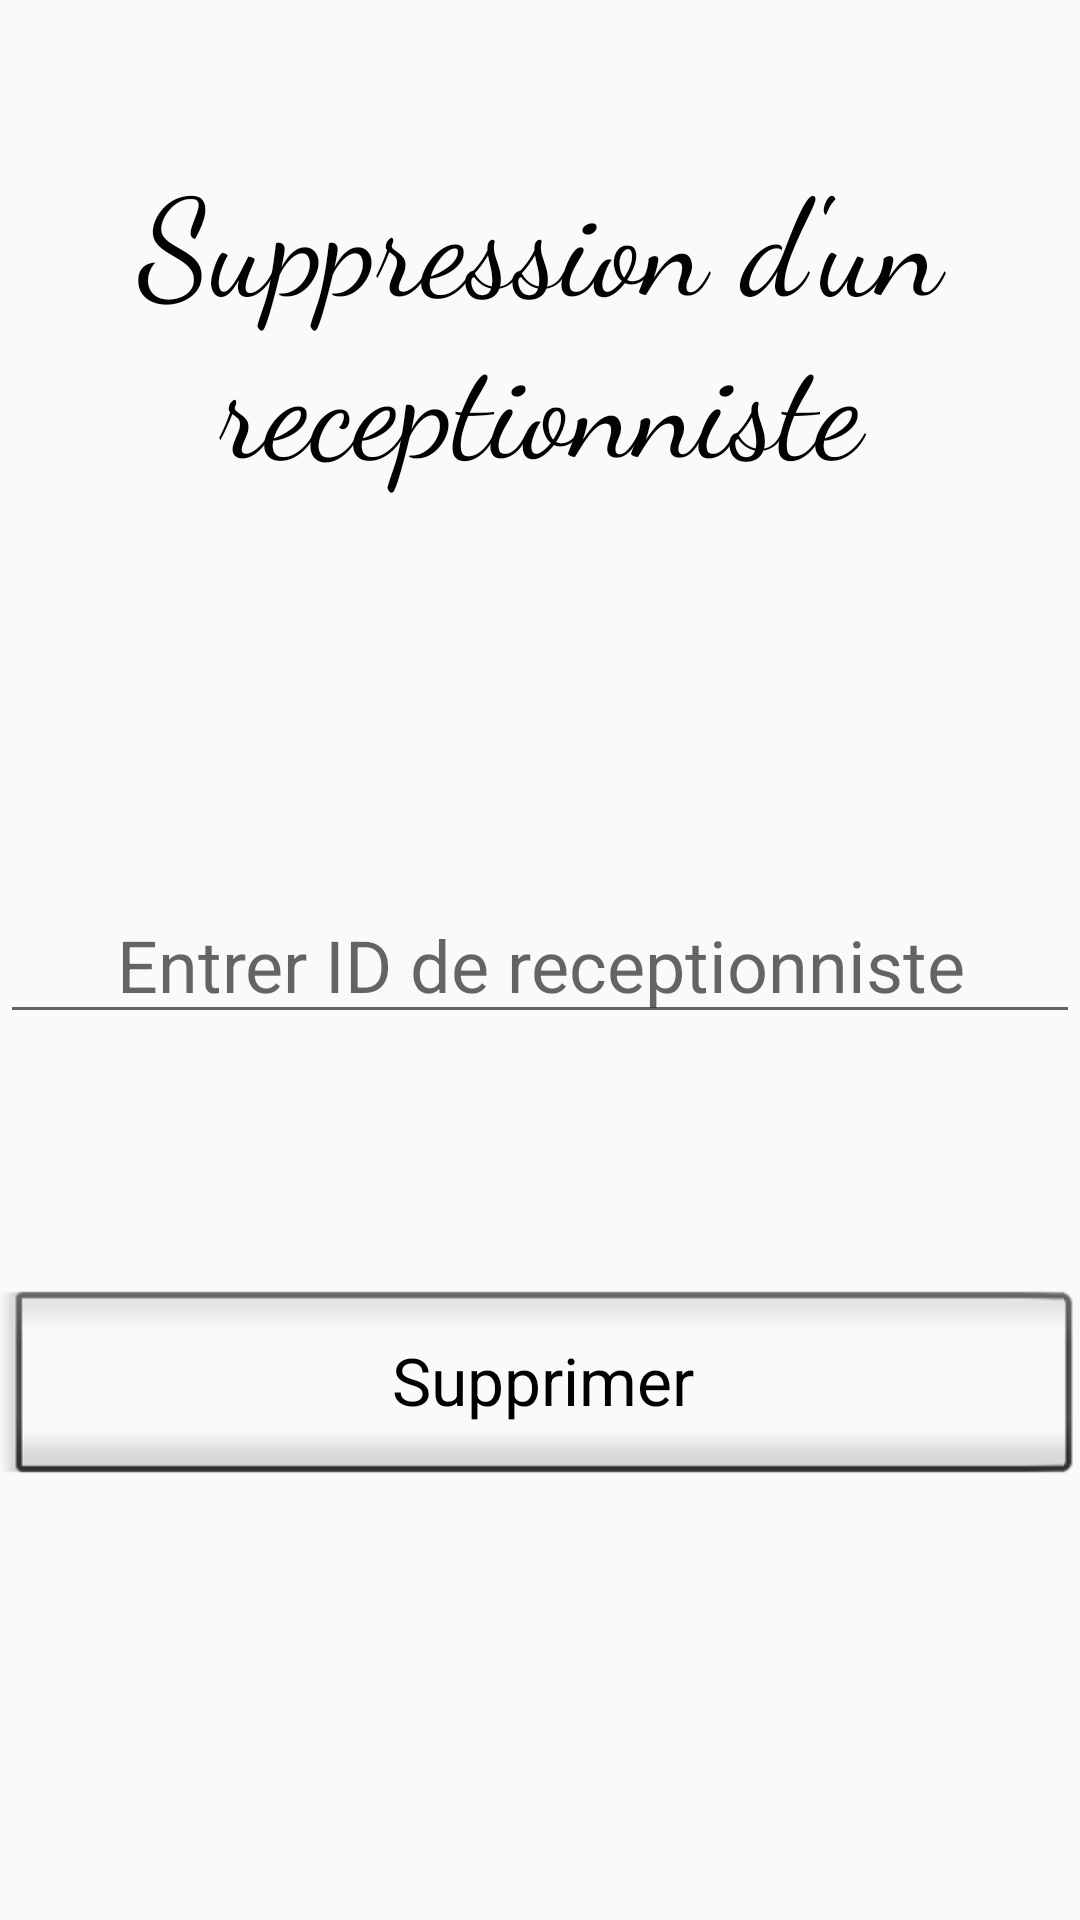

Layout XML and referenced resources for this Android screen:
<!-- AndroidManifest.xml: application theme AppTheme -->
<!-- res/layout/activity_sup_receptionniste.xml -->
<?xml version="1.0" encoding="utf-8"?>
<LinearLayout xmlns:android="http://schemas.android.com/apk/res/android"
    xmlns:app="http://schemas.android.com/apk/res-auto"
    android:layout_width="match_parent"
    android:layout_height="match_parent"
    android:orientation="vertical">

    <LinearLayout
        android:layout_width="match_parent"
        android:layout_height="match_parent"
        android:layout_weight="1"
        android:orientation="horizontal">

        <TextView
            android:id="@+id/txtv"
            android:layout_width="wrap_content"
            android:layout_height="wrap_content"
            android:layout_gravity="center|center_horizontal|center_vertical"
            android:layout_weight="1"
            android:gravity="center|center_horizontal|center_vertical"
            android:text="Suppression d'un receptionniste"
            android:textColor="#030202"
            android:textSize="45sp"
            app:fontFamily="cursive" />
    </LinearLayout>

    <LinearLayout
        android:layout_width="match_parent"
        android:layout_height="match_parent"
        android:layout_weight="1"
        android:orientation="horizontal">

        <EditText
            android:id="@+id/ed_id"
            android:layout_width="wrap_content"
            android:layout_height="wrap_content"
            android:layout_gravity="center|center_horizontal|center_vertical"
            android:layout_weight="1"
            android:ems="10"
            android:gravity="center|center_horizontal|center_vertical"
            android:hint="Entrer ID de receptionniste"
            android:inputType="textPersonName"
            android:textSize="24sp" />
    </LinearLayout>

    <LinearLayout
        android:layout_width="match_parent"
        android:layout_height="match_parent"
        android:layout_weight="1"
        android:orientation="horizontal">

        <Button
            android:id="@+id/btn_sup"
            style="@android:style/Widget.Button.Inset"
            android:layout_width="wrap_content"
            android:layout_height="72dp"
            android:layout_weight="1"
            android:text="Supprimer"
            android:textAppearance="@style/TextAppearance.AppCompat.Large" />
    </LinearLayout>
</LinearLayout>
<!-- resources referenced by this layout -->
<resources>
  <style name="AppTheme" parent="Theme.AppCompat.Light.NoActionBar">
          
          <item name="colorPrimary">@color/colorPrimary</item>
          <item name="colorPrimaryDark">@color/colorPrimaryDark</item>
          <item name="colorAccent">@color/colorAccent</item>
      </style>
  <color name="colorPrimary">#008577</color>
  <color name="colorPrimaryDark">#00574B</color>
  <color name="colorAccent">#D81B60</color>
</resources>
